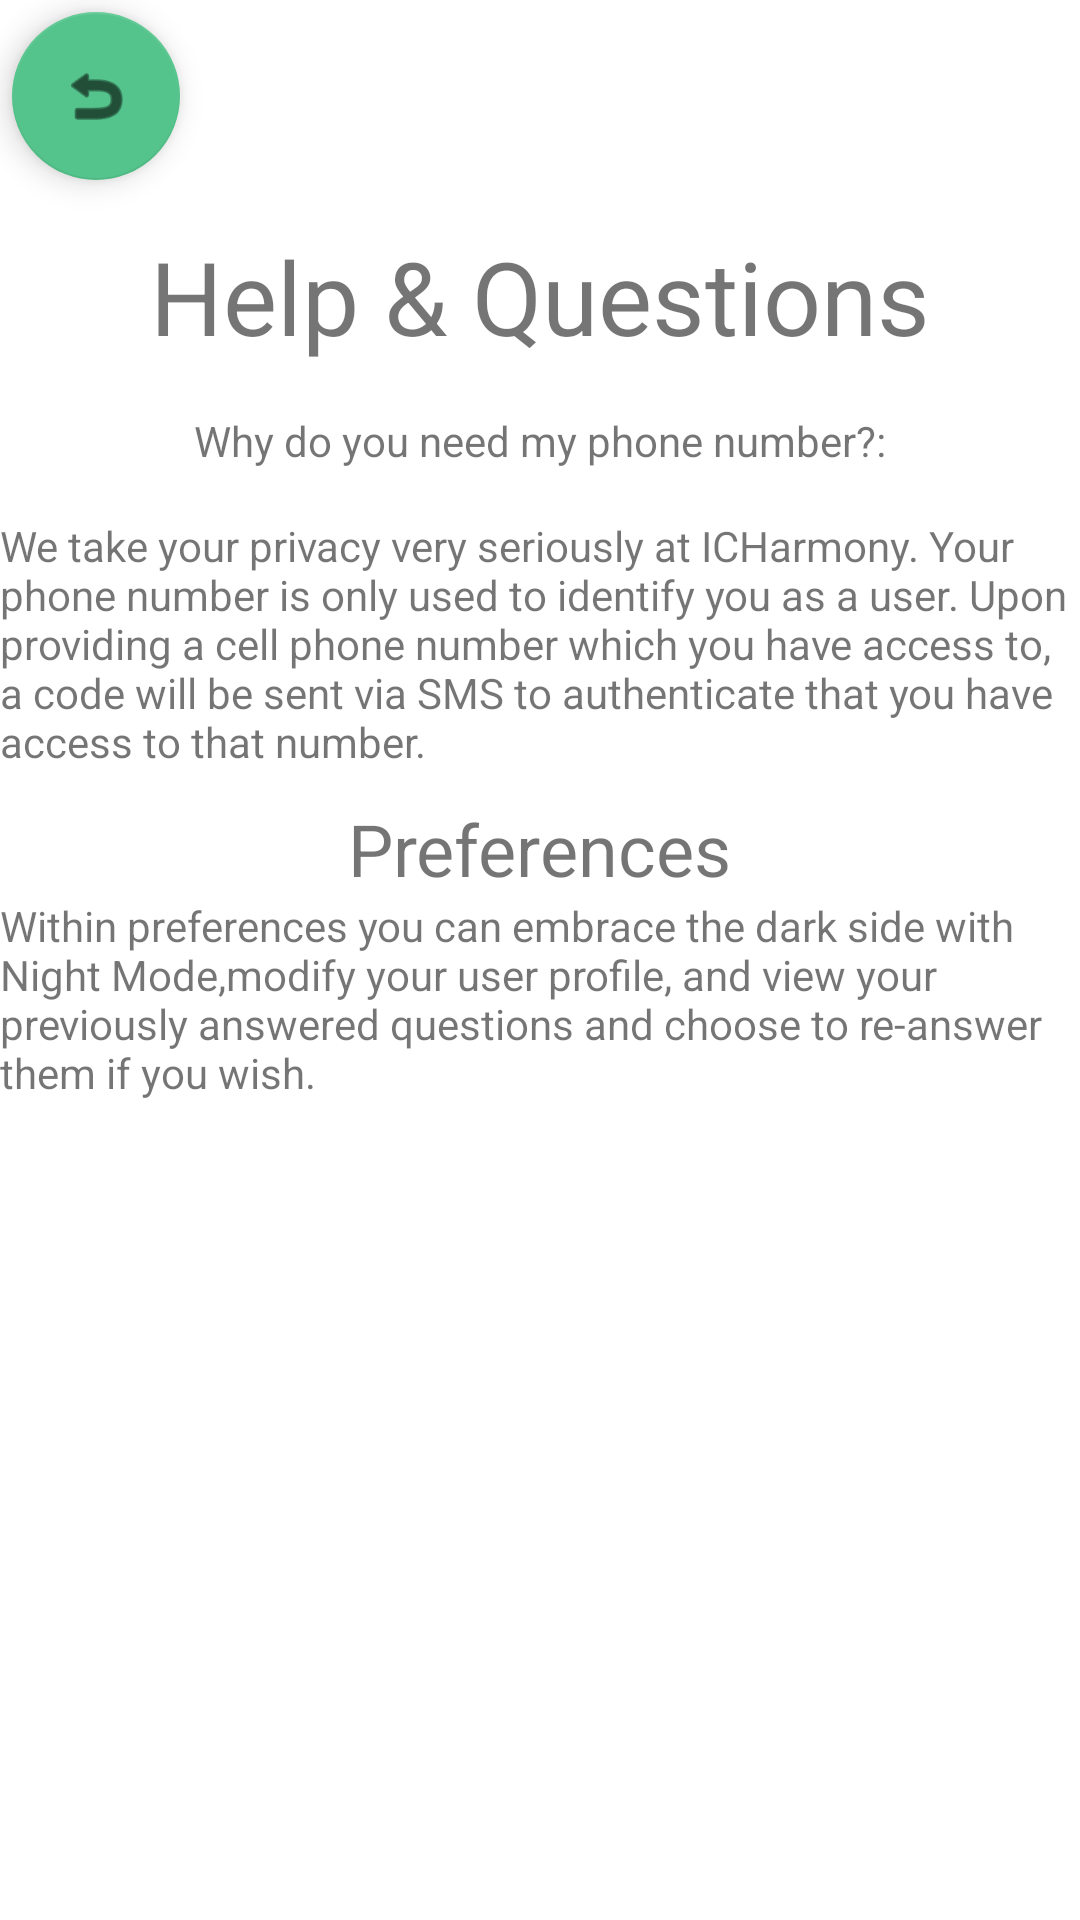

Android layout source for this screen:
<!-- AndroidManifest.xml: application theme Theme.ICHarmonyPrototype -->
<!-- res/layout/activity_help.xml -->
<?xml version="1.0" encoding="utf-8"?>
<androidx.constraintlayout.widget.ConstraintLayout xmlns:android="http://schemas.android.com/apk/res/android"
    xmlns:app="http://schemas.android.com/apk/res-auto"
    xmlns:tools="http://schemas.android.com/tools"
    android:layout_width="match_parent"
    android:layout_height="match_parent"
    tools:context=".HelpActivity">

    <ScrollView
        android:id="@+id/scrollView2"
        android:layout_width="0dp"
        android:layout_height="0dp"
        app:layout_constraintBottom_toBottomOf="parent"
        app:layout_constraintEnd_toEndOf="parent"
        app:layout_constraintHorizontal_bias="0.0"
        app:layout_constraintStart_toStartOf="parent"
        app:layout_constraintTop_toTopOf="parent"
        app:layout_constraintVertical_bias="0.0">

        <LinearLayout
            android:layout_width="match_parent"
            android:layout_height="wrap_content"
            android:orientation="vertical">

            <com.google.android.material.floatingactionbutton.FloatingActionButton
                android:id="@+id/previousButton2"
                android:layout_width="match_parent"
                android:layout_height="wrap_content"
                android:layout_marginStart="4dp"
                android:layout_marginLeft="4dp"
                android:layout_marginTop="4dp"
                android:clickable="true"
                android:contentDescription="@string/skip"
                android:focusable="true"
                android:onClick="goToMain"
                android:src="@android:drawable/ic_menu_revert"
                android:visibility="visible"
                app:backgroundTint="@color/mint"
                app:layout_constraintStart_toStartOf="parent"
                app:layout_constraintTop_toTopOf="parent"
                tools:srcCompat="@tools:sample/avatars" />

            <TextView
                android:id="@+id/helpTitle"
                android:layout_width="wrap_content"
                android:layout_height="wrap_content"
                android:layout_marginTop="16dp"
                android:text="@string/help_questions"
                android:textSize="34sp"
                android:layout_gravity="center" />

            <TextView
                android:id="@+id/whyPhone"
                android:layout_width="wrap_content"
                android:layout_height="wrap_content"
                android:layout_marginTop="16dp"
                android:text="@string/why_do_you_need_my_phone_number"
                android:layout_gravity="center"/>

            <TextView
                android:id="@+id/answerPhone"
                android:layout_width="360dp"
                android:layout_height="wrap_content"
                android:layout_marginTop="16dp"
                android:layout_gravity="center"
                android:text="@string/why_we_need_your_phone_number" />

            <TextView
                android:id="@+id/preferencesHelpTitle"
                android:layout_width="wrap_content"
                android:layout_height="wrap_content"
                android:layout_marginTop="10dp"
                android:text="@string/preferences"
                android:textSize="24sp"
                android:layout_gravity="center"/>

            <TextView
                android:id="@+id/prefDescribe"
                android:layout_width="360dp"
                android:layout_height="wrap_content"
                android:text="@string/preferences_description"
                android:layout_gravity="center"/>

        </LinearLayout>
    </ScrollView>

</androidx.constraintlayout.widget.ConstraintLayout>
<!-- resources referenced by this layout -->
<resources>
  <color name="mint">#54C48C</color>
  <string name="help_questions">Help &amp; Questions</string>
  <string name="preferences">Preferences</string>
  <string name="preferences_description">Within preferences you can embrace the dark side with "Night Mode," modify your user profile, and view your previously answered questions and choose to re-answer them if you wish.</string>
  <string name="skip">Skip</string>
  <string name="why_do_you_need_my_phone_number">Why do you need my phone number?:</string>
  <string name="why_we_need_your_phone_number">We take your privacy very seriously at ICHarmony. Your phone number is only used to identify you as a user. Upon providing a cell phone number which you have access to, a code will be sent via SMS to authenticate that you have access to that number.</string>
  <style name="Theme.ICHarmonyPrototype" parent="Theme.MaterialComponents.DayNight.DarkActionBar">
          
          <item name="colorPrimary">@color/purple_500</item>
          <item name="colorPrimaryVariant">@color/purple_700</item>
          <item name="colorOnPrimary">@color/white</item>
          
          <item name="colorSecondary">@color/teal_200</item>
          <item name="colorSecondaryVariant">@color/teal_700</item>
          <item name="colorOnSecondary">@color/black</item>
          
          <item name="android:statusBarColor" tools:targetApi="l">?attr/colorPrimaryVariant</item>
          
      </style>
  <color name="purple_500">#FF6200EE</color>
  <color name="purple_700">#FF3700B3</color>
  <color name="white">#FFFFFFFF</color>
  <color name="teal_200">#FF03DAC5</color>
  <color name="teal_700">#FF018786</color>
  <color name="black">#FF000000</color>
</resources>
